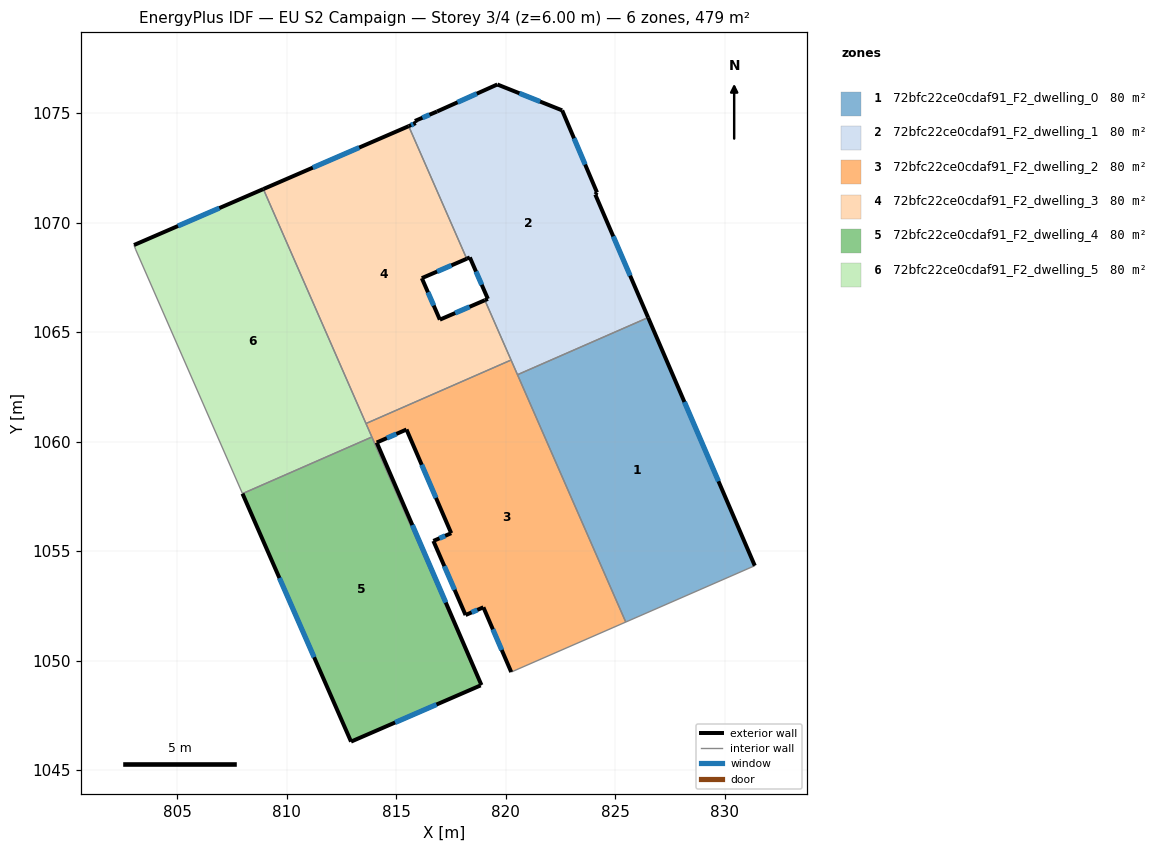
=== STOREY PLAN SPEC (per zone: floor XY polygon, exterior-wall plan segments, windows/doors) ===
zone 1: 72bfc22ce0cdaf91_F2_dwelling_0  (79.8 m²)
  floor: (826.51, 1065.66) (831.38, 1054.33) (825.48, 1051.76) (820.54, 1063.05)
  exterior wall: (831.38, 1054.33) – (826.51, 1065.66)  [12.3 m]
    window: (829.72, 1058.18) – (828.16, 1061.81)  [3.8 m²]
  interior walls: 3
zone 2: 72bfc22ce0cdaf91_F2_dwelling_1  (79.8 m²)
  floor: (822.58, 1075.12) (824.17, 1071.37) (824.09, 1071.28) (826.51, 1065.66) (820.54, 1063.05) (819.05, 1066.45) (819.19, 1066.51) (818.36, 1068.41) (818.22, 1068.34) (815.57, 1074.40) (815.90, 1074.54) (815.85, 1074.64) (816.86, 1075.07) (819.62, 1076.30)
  exterior wall: (826.51, 1065.66) – (824.09, 1071.28)  [6.1 m]
    window: (825.68, 1067.57) – (824.91, 1069.37)  [1.9 m²]
  exterior wall: (819.19, 1066.51) – (819.05, 1066.45)  [0.1 m]
  exterior wall: (818.36, 1068.41) – (819.19, 1066.51)  [2.1 m]
    window: (818.64, 1067.76) – (818.91, 1067.16)  [0.6 m²]
  exterior wall: (818.22, 1068.34) – (818.36, 1068.41)  [0.2 m]
  exterior wall: (815.90, 1074.54) – (815.57, 1074.40)  [0.4 m]
    window: (815.78, 1074.49) – (815.68, 1074.45)  [0.1 m²]
  exterior wall: (815.85, 1074.64) – (815.90, 1074.54)  [0.1 m]
  exterior wall: (816.86, 1075.07) – (815.85, 1074.64)  [1.1 m]
    window: (816.52, 1074.92) – (816.20, 1074.78)  [0.3 m²]
  exterior wall: (819.62, 1076.30) – (816.86, 1075.07)  [3.0 m]
    window: (818.68, 1075.88) – (817.80, 1075.49)  [0.9 m²]
  exterior wall: (822.58, 1075.12) – (819.62, 1076.30)  [3.2 m]
    window: (821.57, 1075.52) – (820.63, 1075.90)  [1.0 m²]
  exterior wall: (824.17, 1071.37) – (822.58, 1075.12)  [4.1 m]
    window: (823.63, 1072.65) – (823.12, 1073.85)  [1.2 m²]
  exterior wall: (824.09, 1071.28) – (824.17, 1071.37)  [0.1 m]
  interior walls: 4
zone 3: 72bfc22ce0cdaf91_F2_dwelling_2  (79.8 m²)
  floor: (820.25, 1063.72) (825.48, 1051.76) (820.25, 1049.47) (818.98, 1052.43) (818.17, 1052.08) (816.70, 1055.46) (817.51, 1055.81) (815.47, 1060.55) (814.11, 1059.95) (818.89, 1048.88) (818.85, 1048.86) (813.62, 1060.82)
  exterior wall: (816.70, 1055.46) – (818.17, 1052.08)  [3.7 m]
    window: (817.20, 1054.31) – (817.67, 1053.23)  [1.1 m²]
  exterior wall: (817.51, 1055.81) – (816.70, 1055.46)  [0.9 m]
    window: (817.24, 1055.69) – (816.98, 1055.58)  [0.3 m²]
  exterior wall: (815.47, 1060.55) – (817.51, 1055.81)  [5.2 m]
    window: (816.17, 1058.94) – (816.82, 1057.42)  [1.6 m²]
  exterior wall: (814.11, 1059.95) – (815.47, 1060.55)  [1.5 m]
    window: (814.57, 1060.16) – (815.01, 1060.35)  [0.5 m²]
  exterior wall: (818.89, 1048.88) – (814.11, 1059.95)  [12.1 m]
    window: (817.27, 1052.65) – (815.74, 1056.19)  [3.7 m²]
  exterior wall: (818.98, 1052.43) – (820.25, 1049.47)  [3.2 m]
    window: (819.41, 1051.42) – (819.82, 1050.48)  [1.0 m²]
  exterior wall: (818.17, 1052.08) – (818.98, 1052.43)  [0.9 m]
    window: (818.44, 1052.20) – (818.71, 1052.31)  [0.3 m²]
  interior walls: 7
zone 4: 72bfc22ce0cdaf91_F2_dwelling_3  (79.8 m²)
  floor: (815.57, 1074.40) (818.22, 1068.34) (816.17, 1067.46) (816.99, 1065.56) (819.05, 1066.45) (820.25, 1063.72) (813.62, 1060.82) (808.93, 1071.53)
  exterior wall: (816.17, 1067.46) – (818.22, 1068.34)  [2.2 m]
    window: (816.87, 1067.76) – (817.52, 1068.04)  [0.7 m²]
  exterior wall: (816.99, 1065.56) – (816.17, 1067.46)  [2.1 m]
    window: (816.71, 1066.21) – (816.45, 1066.81)  [0.6 m²]
  exterior wall: (819.05, 1066.45) – (816.99, 1065.56)  [2.2 m]
    window: (818.35, 1066.15) – (817.69, 1065.87)  [0.7 m²]
  exterior wall: (815.57, 1074.40) – (808.93, 1071.53)  [7.2 m]
    window: (813.31, 1073.42) – (811.19, 1072.51)  [2.2 m²]
  interior walls: 4
zone 5: 72bfc22ce0cdaf91_F2_dwelling_4  (79.8 m²)
  floor: (813.89, 1060.21) (818.85, 1048.86) (812.94, 1046.30) (807.98, 1057.62)
  exterior wall: (807.98, 1057.62) – (812.94, 1046.30)  [12.4 m]
    window: (809.67, 1053.77) – (811.25, 1050.15)  [3.8 m²]
  exterior wall: (812.94, 1046.30) – (818.85, 1048.86)  [6.4 m]
    window: (814.95, 1047.17) – (816.84, 1047.99)  [2.0 m²]
  interior walls: 2
zone 6: 72bfc22ce0cdaf91_F2_dwelling_5  (79.8 m²)
  floor: (808.93, 1071.53) (813.89, 1060.21) (807.98, 1057.62) (803.11, 1068.76) (803.03, 1068.97)
  exterior wall: (808.93, 1071.53) – (803.03, 1068.97)  [6.4 m]
    window: (806.92, 1070.66) – (805.04, 1069.84)  [2.0 m²]
  interior walls: 5

=== DERIVED (storey summary) ===
Building: EU S2 Campaign
Storey: 3 of 4  (floor level z = 6.00 m)
Storey gross floor area: 478.8 m²
Zones on this storey: 6
  - 72bfc22ce0cdaf91_F2_dwelling_0: floor 79.8 m²; exterior wall 12.3 m (37.0 m²); 1 window(s) 3.8 m²; WWR 10.2%
  - 72bfc22ce0cdaf91_F2_dwelling_1: floor 79.8 m²; exterior wall 20.4 m (61.3 m²); 7 window(s) 6.1 m²; WWR 9.9%
  - 72bfc22ce0cdaf91_F2_dwelling_2: floor 79.8 m²; exterior wall 27.4 m (82.2 m²); 7 window(s) 8.4 m²; WWR 10.2%
  - 72bfc22ce0cdaf91_F2_dwelling_3: floor 79.8 m²; exterior wall 13.8 m (41.3 m²); 4 window(s) 4.2 m²; WWR 10.2%
  - 72bfc22ce0cdaf91_F2_dwelling_4: floor 79.8 m²; exterior wall 18.8 m (56.4 m²); 2 window(s) 5.8 m²; WWR 10.2%
  - 72bfc22ce0cdaf91_F2_dwelling_5: floor 79.8 m²; exterior wall 6.4 m (19.3 m²); 1 window(s) 2.0 m²; WWR 10.2%
Zone adjacency (shared interzone walls):
  - 72bfc22ce0cdaf91_F2_dwelling_0 ↔ 72bfc22ce0cdaf91_F2_dwelling_1
  - 72bfc22ce0cdaf91_F2_dwelling_0 ↔ 72bfc22ce0cdaf91_F2_dwelling_2
  - 72bfc22ce0cdaf91_F2_dwelling_1 ↔ 72bfc22ce0cdaf91_F2_dwelling_2
  - 72bfc22ce0cdaf91_F2_dwelling_1 ↔ 72bfc22ce0cdaf91_F2_dwelling_3
  - 72bfc22ce0cdaf91_F2_dwelling_2 ↔ 72bfc22ce0cdaf91_F2_dwelling_3
  - 72bfc22ce0cdaf91_F2_dwelling_2 ↔ 72bfc22ce0cdaf91_F2_dwelling_4
  - 72bfc22ce0cdaf91_F2_dwelling_2 ↔ 72bfc22ce0cdaf91_F2_dwelling_5
  - 72bfc22ce0cdaf91_F2_dwelling_3 ↔ 72bfc22ce0cdaf91_F2_dwelling_5
  - 72bfc22ce0cdaf91_F2_dwelling_4 ↔ 72bfc22ce0cdaf91_F2_dwelling_5